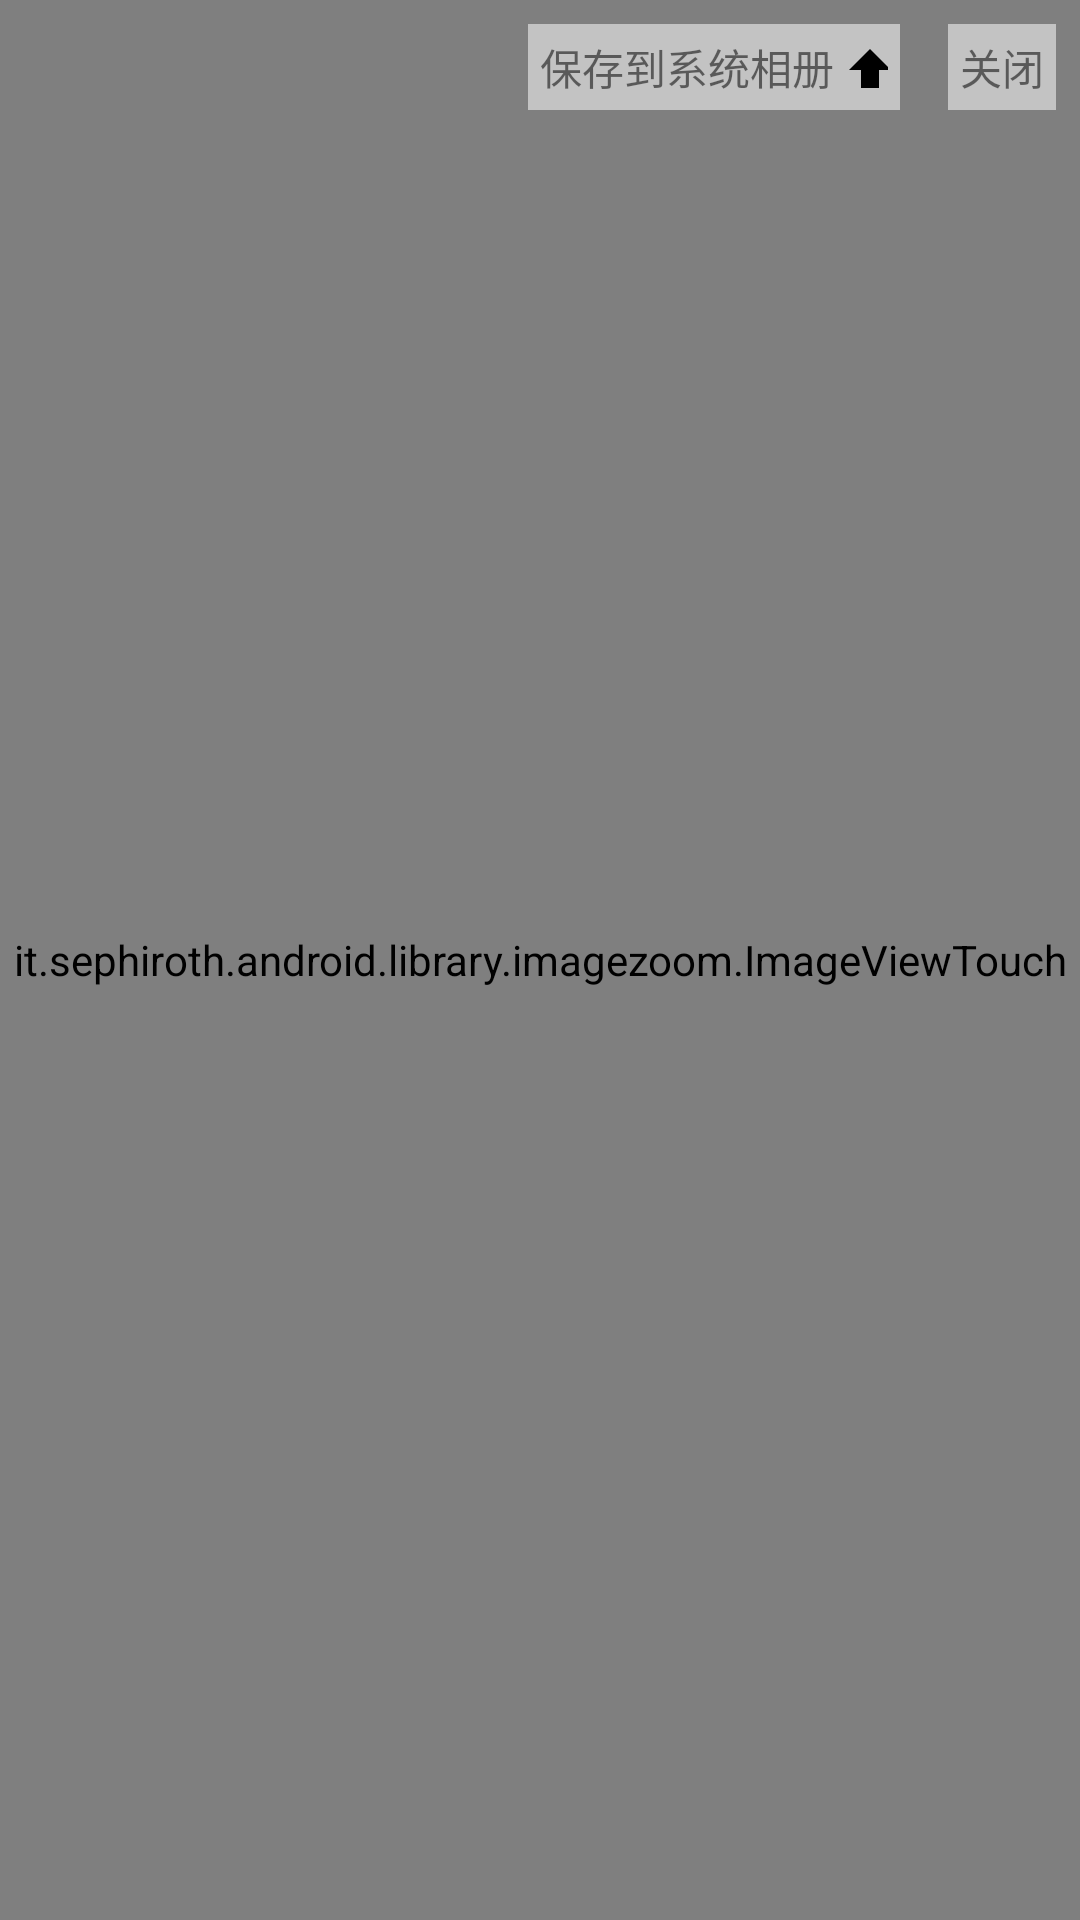

Produce the Android XML layout that renders to this screen, including the resource entries it uses.
<!-- AndroidManifest.xml: application theme AppTheme -->
<!-- res/layout/activity_show_large_image.xml -->
<?xml version="1.0" encoding="utf-8"?>
<RelativeLayout xmlns:android="http://schemas.android.com/apk/res/android"
    xmlns:tools="http://schemas.android.com/tools"
    android:background="@android:color/black"
    android:layout_width="match_parent"
    android:layout_height="match_parent"
    tools:context=".details.ShowLargeImageActivity">
    <it.sephiroth.android.library.imagezoom.ImageViewTouch
        android:transitionName="showLargeImage"
        android:layout_width="match_parent"
        android:layout_height="match_parent"
        android:id="@+id/imageView"/>
    <TextView
        android:layout_width="wrap_content"
        android:layout_height="wrap_content"
        android:id="@+id/export"
        android:text="保存到系统相册"
        android:drawableRight="@drawable/ic_file_upload_18dp"
        android:background="#88ffffff"
        android:layout_toLeftOf="@+id/closeActivity"
        android:padding="4dp"
        android:layout_marginTop="8dp"
        android:layout_marginEnd="16dp"/>
    <TextView
        android:layout_width="wrap_content"
        android:layout_height="wrap_content"
        android:id="@+id/closeActivity"
        android:text="关闭"
        android:drawableRight="@drawable/clear_black_18dp"
        android:background="#88ffffff"
        android:layout_alignParentEnd="true"
        android:padding="4dp"
        android:layout_marginTop="8dp"
        android:layout_marginEnd="8dp"/>
</RelativeLayout>
<!-- resources referenced by this layout -->
<resources>
  <!-- drawable ic_file_upload_18dp (drawable) -->
  <?xml version="1.0" encoding="UTF-8" standalone="no"?>
  <vector xmlns:android="http://schemas.android.com/apk/res/android" android:height="18dp" android:viewportHeight="18.0" android:viewportWidth="18.0" android:width="18dp">
      <path android:fillColor="#000000" android:pathData="M9,16h6v-6h4l-7,-7 -7,7h4zM5,18h14v2L5,20z"/>
  </vector>
  <style name="AppTheme" parent="Theme.MaterialComponents.Light.NoActionBar">
          
          <item name="colorPrimary">@color/colorPrimary</item>
          <item name="colorPrimaryDark">@color/colorPrimaryDark</item>
          <item name="colorAccent">@color/colorAccent</item>
      </style>
  <color name="colorPrimary">#26587d</color>
  <color name="colorPrimaryDark">#26587d</color>
  <color name="colorAccent">#9eaad4</color>
</resources>
